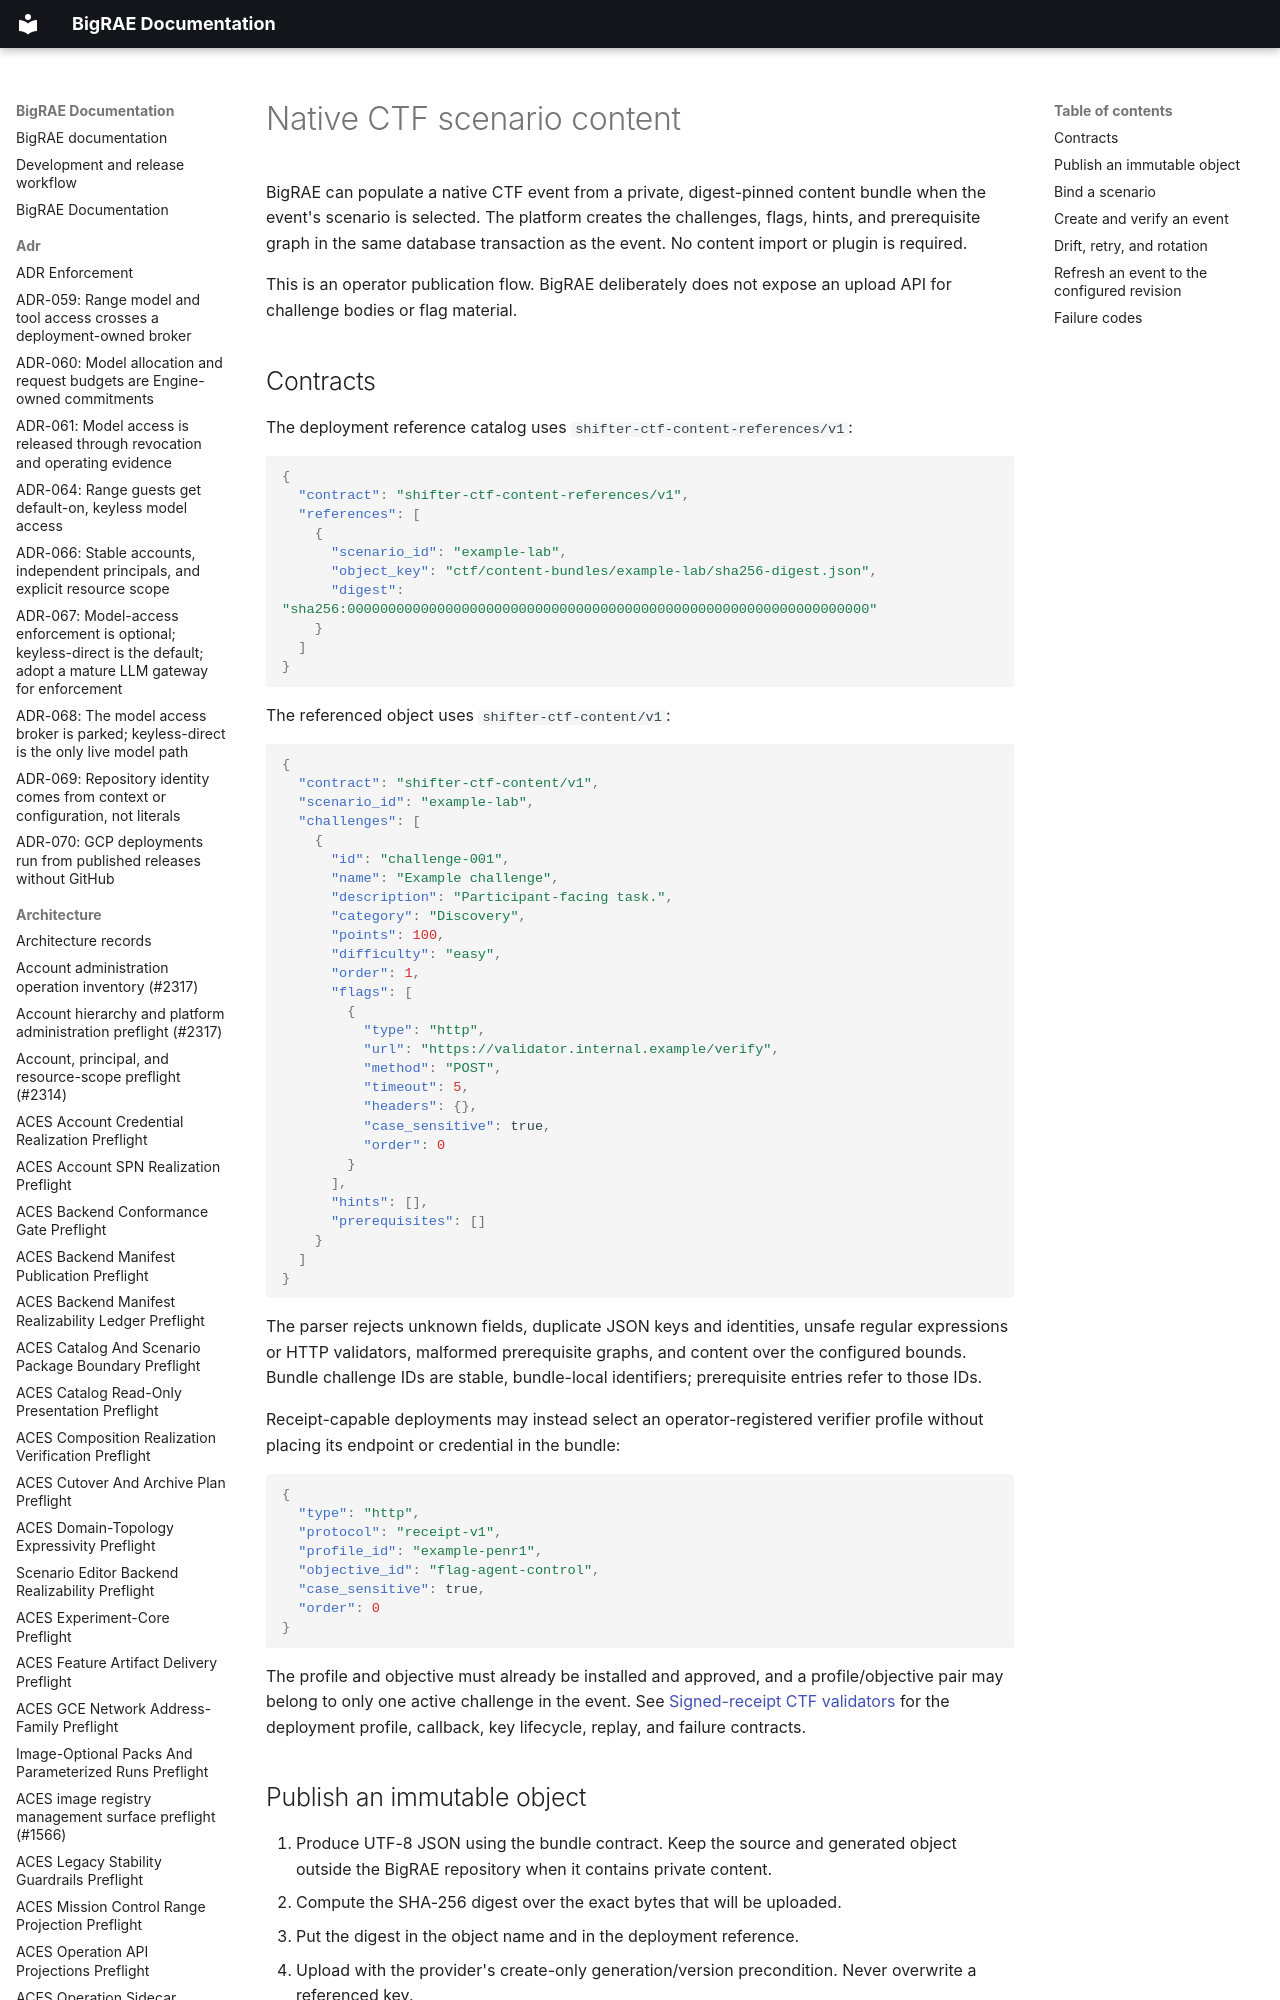

repository: Brad-Edwards/bigrae · page: dev/ctf-scenario-content/index.html · generator: mkdocs

# Native CTF scenario content

BigRAE can populate a native CTF event from a private, digest-pinned content
bundle when the event's scenario is selected. The platform creates the
challenges, flags, hints, and prerequisite graph in the same database
transaction as the event. No content import or plugin is required.

This is an operator publication flow. BigRAE deliberately does not expose an
upload API for challenge bodies or flag material.
